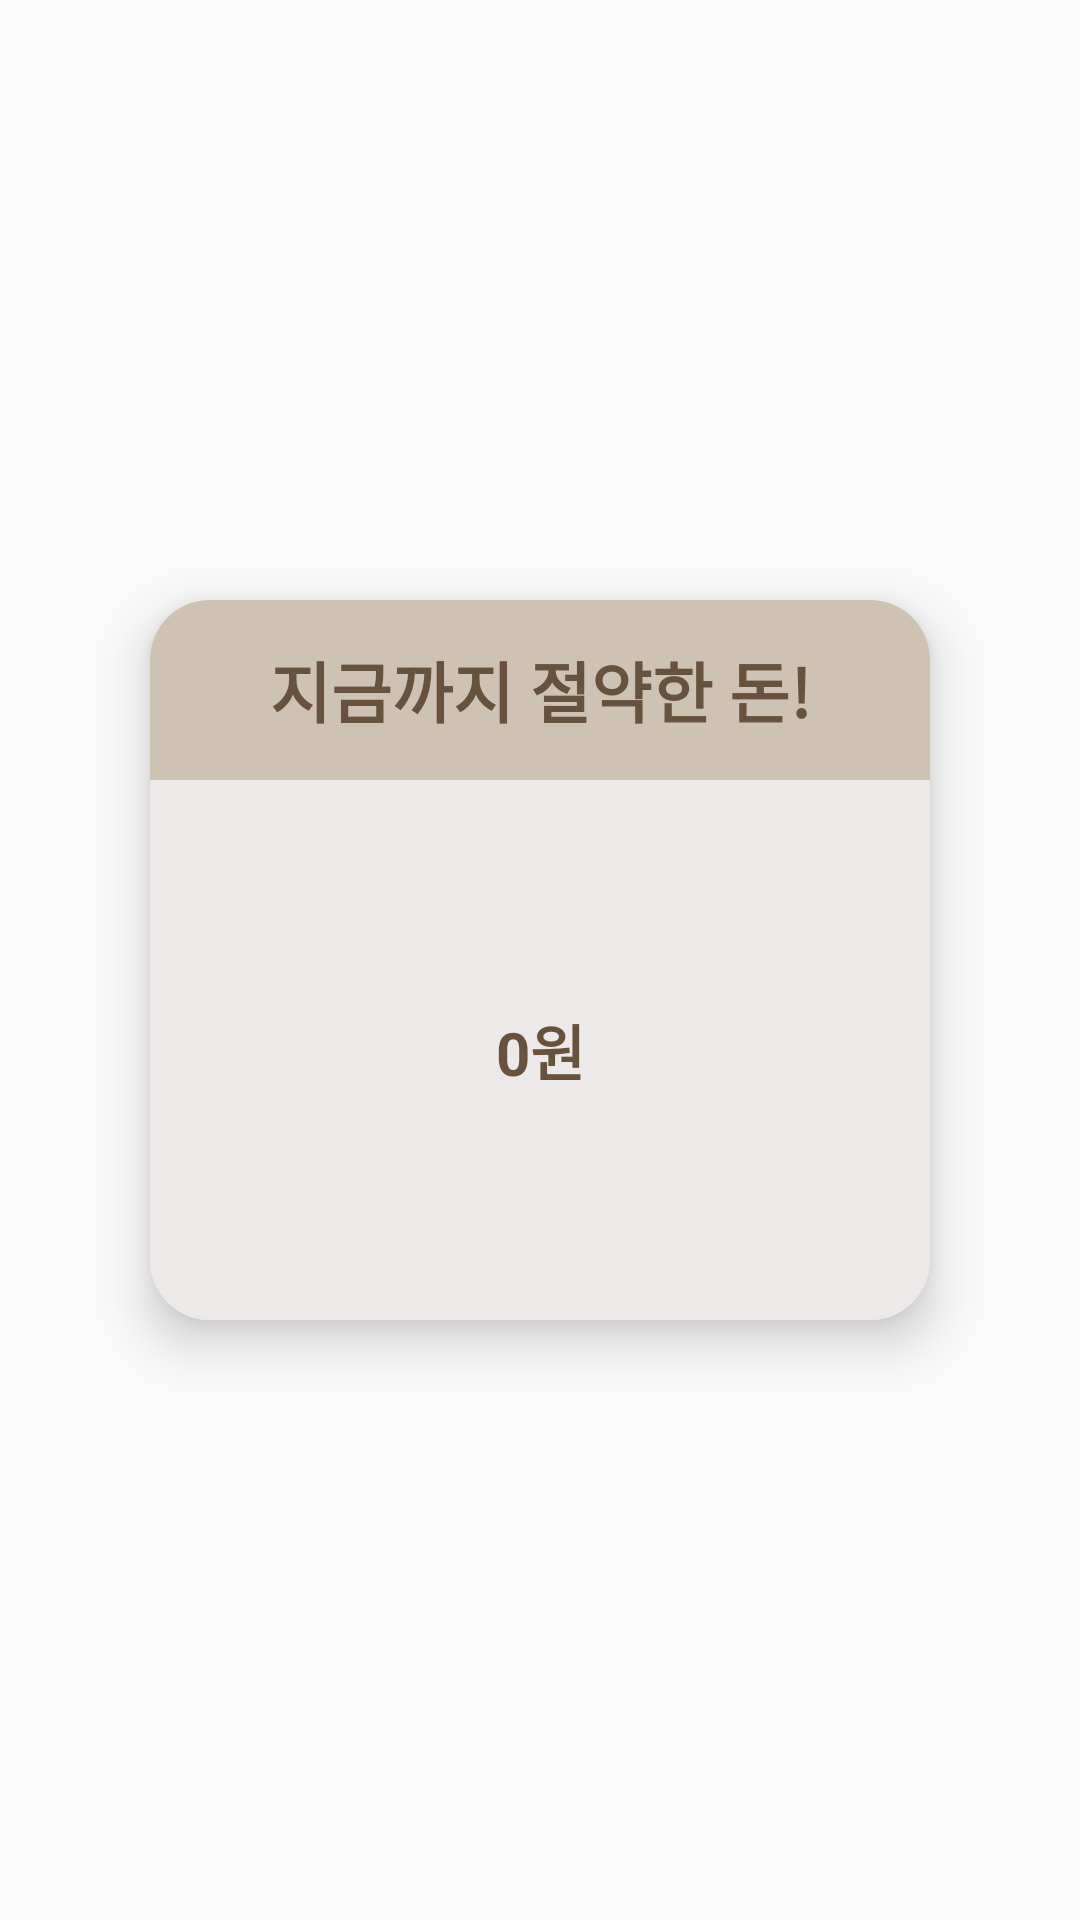

Layout XML and referenced resources for this Android screen:
<!-- AndroidManifest.xml: application theme Theme.AppCompat.Light.NoActionBar -->
<!-- res/layout/fragment_3.xml -->
<?xml version="1.0" encoding="utf-8"?>
<androidx.constraintlayout.widget.ConstraintLayout
    xmlns:android="http://schemas.android.com/apk/res/android"
    xmlns:app="http://schemas.android.com/apk/res-auto"
    xmlns:tools="http://schemas.android.com/tools"
    android:layout_width="match_parent"
    android:layout_height="match_parent">

    <LinearLayout
        android:layout_width="@dimen/fragment_width"
        android:layout_height="240dp"
        android:elevation="10dp"
        android:background="@drawable/wisesay_settings"
        android:orientation="vertical"
        app:layout_constraintEnd_toEndOf="parent"
        app:layout_constraintStart_toStartOf="parent"
        app:layout_constraintBottom_toBottomOf="parent"
        app:layout_constraintTop_toTopOf="parent">

    <TextView
        android:id="@+id/textView781"
        android:layout_width="match_parent"
        android:layout_height="0dp"
        android:layout_weight="2"
        android:background="@drawable/viewpage_image_up"
        android:gravity="center"
        android:text="지금까지 절약한 돈!"
        android:textColor="@color/textColor_special"
        android:textSize="22sp"
        android:textStyle="bold"
        app:layout_constraintBottom_toTopOf="@+id/textView8"
        app:layout_constraintEnd_toEndOf="parent"
        app:layout_constraintHorizontal_bias="0.494"
        app:layout_constraintStart_toStartOf="parent"
        app:layout_constraintTop_toTopOf="parent"
        app:layout_constraintVertical_bias="1.0" />

    <TextView
        android:id="@+id/textView5848"
        android:layout_width="match_parent"
        android:layout_height="0dp"
        android:layout_weight="6"
        android:layout_gravity="center_horizontal"
        android:background="@drawable/viewpage_image_down"
        android:gravity="center"
        android:text="0원"
        android:textColor="@color/textColor_special"
        android:textSize="20sp"
        android:textStyle="bold"
        app:layout_constraintBottom_toBottomOf="parent"
        app:layout_constraintEnd_toEndOf="parent"
        app:layout_constraintHorizontal_bias="0.494"
        app:layout_constraintStart_toStartOf="parent"
        app:layout_constraintTop_toTopOf="parent"
        app:layout_constraintVertical_bias="0.499" />

    </LinearLayout>

</androidx.constraintlayout.widget.ConstraintLayout>
<!-- resources referenced by this layout -->
<resources>
  <color name="textColor_special">#67523E</color> //더 진한 글씨색, 게이지 채워진 부분
  <dimen name="fragment_width">260dp</dimen> //프래그먼트 가로 길이
  <!-- drawable viewpage_image_down (drawable) -->
  <?xml version="1.0" encoding="utf-8"?>
  <shape xmlns:android="http://schemas.android.com/apk/res/android"
      android:padding="10dp"
      android:shape="rectangle" >
      <solid android:color="@color/background" />
      <corners
          android:bottomLeftRadius="20dp"
          android:bottomRightRadius="20dp"
           />
  
  </shape>
  <!-- drawable viewpage_image_up (drawable-v24) -->
  <?xml version="1.0" encoding="utf-8"?>
  <shape xmlns:android="http://schemas.android.com/apk/res/android"
      android:padding="10dp"
      android:shape="rectangle" >
      <solid android:color="@color/point" />
      <corners
          android:topLeftRadius="20dp"
          android:topRightRadius="20dp"
          android:bottomLeftRadius="0dp"
          android:bottomRightRadius="0dp"/>
  
  </shape>
  <!-- drawable wisesay_settings (drawable) -->
  <?xml version="1.0" encoding="utf-8"?>
  <shape xmlns:android="http://schemas.android.com/apk/res/android"
      android:padding="10dp"
      android:shape="rectangle" >
      <solid android:color="@color/background" />
      <corners
          android:bottomLeftRadius="20dp"
          android:bottomRightRadius="20dp"
          android:topLeftRadius="20dp"
          android:topRightRadius="20dp" />
  
  </shape>
  <color name="background">#EDE9E9</color> //명언판 //버튼
  <color name="point">#CEC3B2</color> //포인트
</resources>
